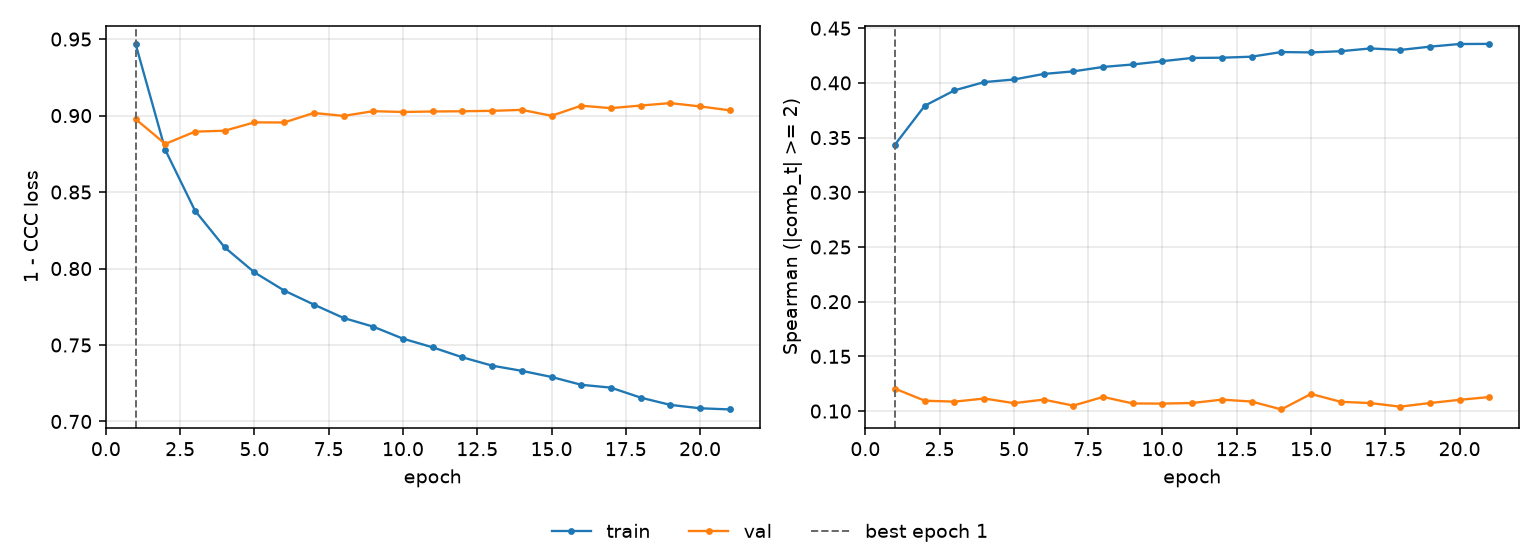

Source data for this figure (header and first rows):
epoch, tr_loss, vl_loss, tr_sp, vl_sp, is_best
1, 0.9469, 0.8977, 0.3437, 0.1204, True
2, 0.8776, 0.8815, 0.3791, 0.1095, False
3, 0.8378, 0.8895, 0.3932, 0.1086, False
4, 0.8138, 0.8901, 0.4007, 0.1115, False
5, 0.7975, 0.8956, 0.4031, 0.1073, False
6, 0.7856, 0.8955, 0.4082, 0.1105, False
7, 0.7764, 0.9017, 0.4105, 0.105, False
8, 0.7677, 0.8998, 0.4146, 0.1129, False
9, 0.762, 0.9029, 0.4168, 0.107, False
10, 0.7542, 0.9023, 0.4198, 0.1068, False
11, 0.7485, 0.9027, 0.4228, 0.1074, False
12, 0.742, 0.9028, 0.423, 0.1105, False
13, 0.7365, 0.9031, 0.424, 0.1087, False
14, 0.7331, 0.9037, 0.4282, 0.1015, False
15, 0.7291, 0.8999, 0.4279, 0.1157, False
16, 0.724, 0.9065, 0.4289, 0.1085, False
17, 0.7221, 0.9049, 0.4315, 0.1073, False
18, 0.7156, 0.9066, 0.4301, 0.104, False
19, 0.7108, 0.9082, 0.4331, 0.1074, False
20, 0.7086, 0.906, 0.4356, 0.1103, False
21, 0.7079, 0.9034, 0.4357, 0.1128, False
